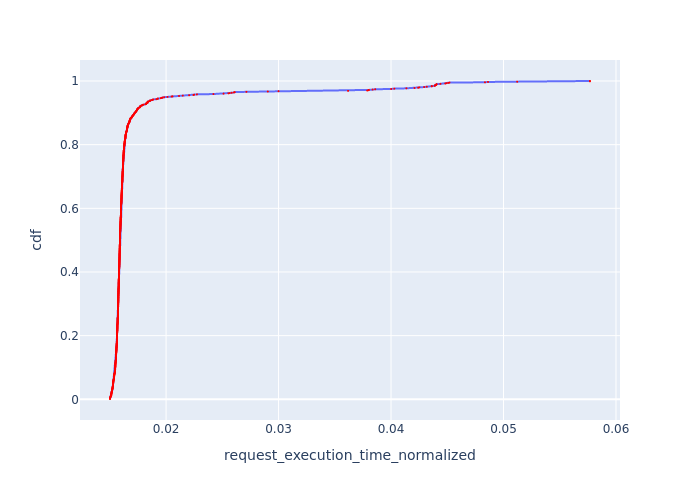

Values plotted in this chart, from the file beside it:
Request Id, request_execution_time_normalized, cdf
0_48, 0.01502, 0.001
0_55, 0.01502, 0.002
0_845, 0.01502, 0.003
0_52, 0.01503, 0.004
0_53, 0.01503, 0.005
0_843, 0.01504, 0.006
0_277, 0.01505, 0.007
0_45, 0.01507, 0.008
0_56, 0.01507, 0.009
0_47, 0.01508, 0.01
0_841, 0.01509, 0.011
0_46, 0.01512, 0.012
0_848, 0.01512, 0.013
0_61, 0.01513, 0.014
0_838, 0.01513, 0.015
0_57, 0.01513, 0.016
0_836, 0.01514, 0.017
0_847, 0.01514, 0.018
0_58, 0.01514, 0.019
0_849, 0.01516, 0.02
0_842, 0.01516, 0.021
0_62, 0.01516, 0.022
0_60, 0.01517, 0.023
0_853, 0.01517, 0.024
0_846, 0.01517, 0.025
0_911, 0.0152, 0.026
0_41, 0.01521, 0.027
0_831, 0.01521, 0.028
0_834, 0.01521, 0.029
0_839, 0.01521, 0.03
0_279, 0.01522, 0.031
0_278, 0.01523, 0.032
0_830, 0.01523, 0.033
0_625, 0.01524, 0.034
0_50, 0.01524, 0.035
0_626, 0.01524, 0.036
0_43, 0.01525, 0.037
0_63, 0.01525, 0.038
0_912, 0.01526, 0.039
0_660, 0.01526, 0.04
0_909, 0.01527, 0.041
0_827, 0.01527, 0.042
0_442, 0.01527, 0.043
0_835, 0.01527, 0.044
0_663, 0.01528, 0.045
0_917, 0.01528, 0.046
0_666, 0.01528, 0.047
0_913, 0.01528, 0.048
0_59, 0.01529, 0.049
0_664, 0.0153, 0.05
0_355, 0.0153, 0.051
0_667, 0.0153, 0.052
0_269, 0.0153, 0.053
0_916, 0.0153, 0.054
0_661, 0.01531, 0.055
0_826, 0.01531, 0.056
0_633, 0.01532, 0.057
0_665, 0.01532, 0.058
0_38, 0.01533, 0.059
0_852, 0.01533, 0.06
... 940 more rows
